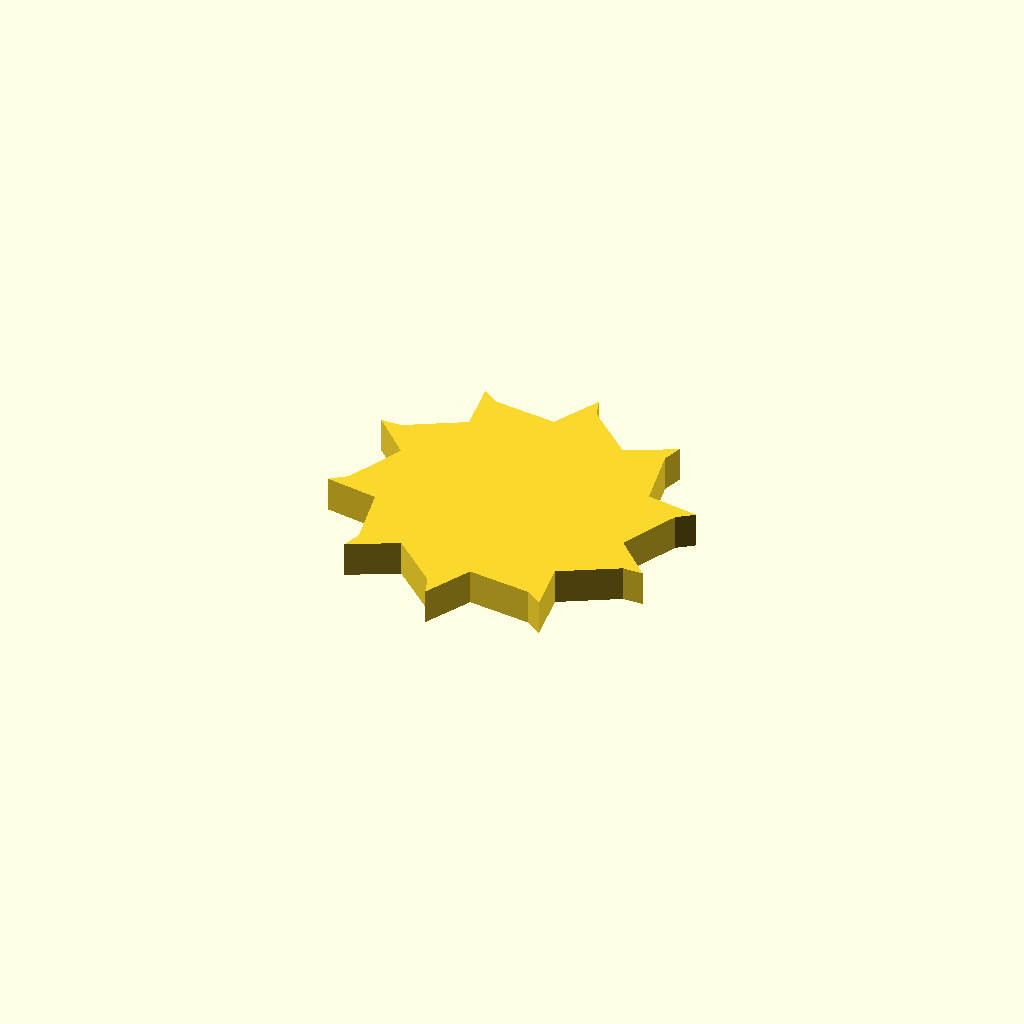
Cell 1: the model at its default parameters.
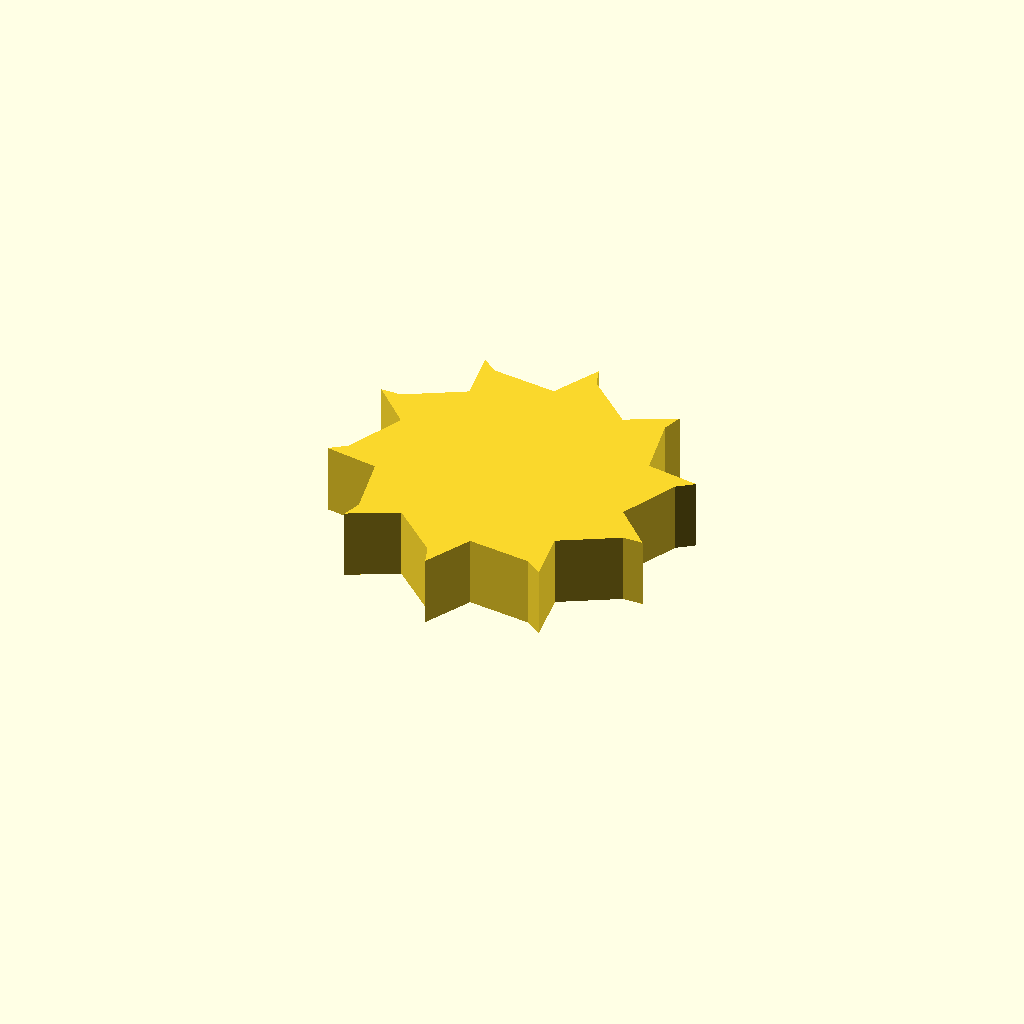
Cell 2: profile_height = 12 (everything else at default).
All cells are drawn from one camera (rotation 55°, 0°, 25°, orthographic, colour scheme Cornfield), so only the parameter changes between them.
OpenSCAD source file optional_data/data/sketch1/fanrotors/part_0011.scad:
$fn = 32;

// ----------------------------------------------------------------------
// Fan rotor section: 10 blades, 22 mm hub radius, 8 mm blades
// ----------------------------------------------------------------------

// --- parameters (mm) ---
profile_height = 6;       // extrusion height
profile_points = 30;      // points of the closed outline

profile = [[50.547, 25.844], [55.091, 35.813], [57.873, 37.883], [48.843, 39.334], [46.66, 50.07], [47.694, 53.38], [39.535, 49.245], [31.459, 56.648], [30.35, 59.933], [26.179, 51.793], [15.294, 53.035], [12.466, 55.041], [13.877, 46.004], [4.341, 40.61], [0.873, 40.571], [7.326, 34.089], [2.782, 24.12], [0, 22.051], [9.031, 20.6], [11.214, 9.864], [10.179, 6.554], [18.338, 10.688], [26.415, 3.286], [27.524, 0], [31.694, 8.14], [42.579, 6.899], [45.407, 4.892], [43.997, 13.929], [53.533, 19.323], [57, 19.362]];  // single closed polygon, 30 points, counter clockwise

// --- the one profile operation ---
linear_extrude(height = profile_height) polygon(points = profile);
Customizer parameters (derived from the source; name, type, default, range or options):
profile_height: number, default 6
profile_points: number, default 30
